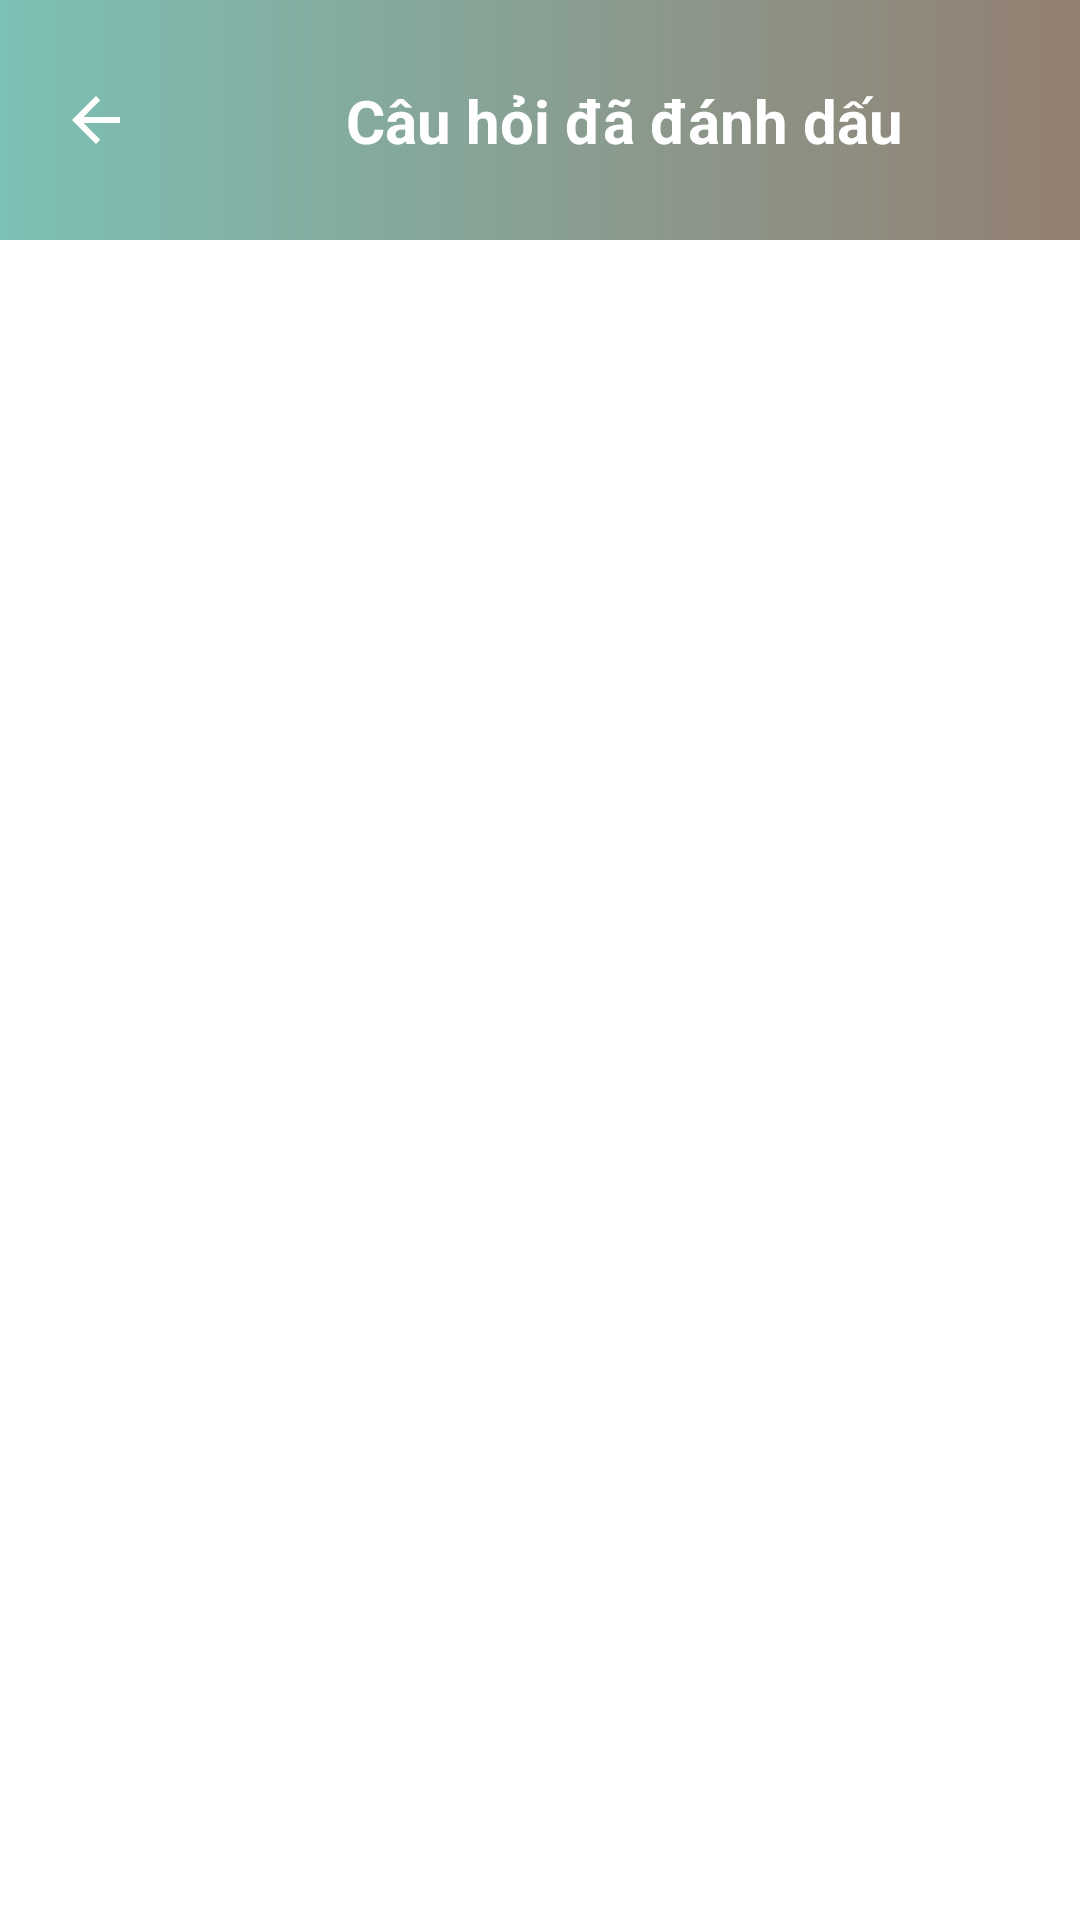

Android layout source for this screen:
<!-- AndroidManifest.xml: application theme Theme.Final -->
<!-- res/layout/activity_bookmark.xml -->
<?xml version="1.0" encoding="utf-8"?>
<androidx.constraintlayout.widget.ConstraintLayout xmlns:android="http://schemas.android.com/apk/res/android"
    xmlns:app="http://schemas.android.com/apk/res-auto"
    xmlns:tools="http://schemas.android.com/tools"
    android:layout_width="match_parent"
    android:layout_height="match_parent"
    android:background="@color/white"
    tools:context=".BookmarkActivity">

    
    <androidx.constraintlayout.widget.ConstraintLayout
        android:id="@+id/headerLayout"
        android:layout_width="match_parent"
        android:layout_height="wrap_content"
        android:background="@drawable/background_header_gradient"
        android:paddingTop="16dp"
        android:paddingBottom="16dp"
        app:layout_constraintTop_toTopOf="parent">

        <ImageButton
            android:id="@+id/back"
            android:layout_width="48dp"
            android:layout_height="48dp"
            android:layout_marginStart="8dp"
            android:background="?attr/selectableItemBackgroundBorderless"
            android:contentDescription="Quay lại"
            android:src="@drawable/ic_arrow_back"
            app:layout_constraintBottom_toBottomOf="parent"
            app:layout_constraintStart_toStartOf="parent"
            app:layout_constraintTop_toTopOf="parent"
            app:tint="@color/white" />

        <TextView
            android:id="@+id/tvTitle"
            android:layout_width="0dp"
            android:layout_height="wrap_content"
            android:text="Câu hỏi đã đánh dấu"
            android:textColor="@color/white"
            android:textSize="20sp"
            android:textStyle="bold"
            android:gravity="center_horizontal"
            app:layout_constraintEnd_toEndOf="parent"
            app:layout_constraintStart_toEndOf="@+id/back"
            app:layout_constraintTop_toTopOf="parent"
            app:layout_constraintBottom_toBottomOf="parent" />

    </androidx.constraintlayout.widget.ConstraintLayout>

    
    <androidx.recyclerview.widget.RecyclerView
        android:id="@+id/rvBookmarks"
        android:layout_width="0dp"
        android:layout_height="0dp"
        android:clipToPadding="false"
        android:paddingTop="8dp"
        android:paddingBottom="8dp"
        app:layout_constraintBottom_toBottomOf="parent"
        app:layout_constraintEnd_toEndOf="parent"
        app:layout_constraintStart_toStartOf="parent"
        app:layout_constraintTop_toBottomOf="@+id/headerLayout"
        tools:listitem="@layout/item_bookmark" />

    
    <ProgressBar
        android:id="@+id/progressBar"
        style="?android:attr/progressBarStyle"
        android:layout_width="wrap_content"
        android:layout_height="wrap_content"
        android:visibility="gone"
        app:layout_constraintBottom_toBottomOf="parent"
        app:layout_constraintEnd_toEndOf="parent"
        app:layout_constraintStart_toStartOf="parent"
        app:layout_constraintTop_toBottomOf="@+id/headerLayout" />

    
    <TextView
        android:id="@+id/tvEmpty"
        android:layout_width="wrap_content"
        android:layout_height="wrap_content"
        android:text="Bạn chưa đánh dấu câu hỏi nào."
        android:textColor="@color/gray_text"
        android:textSize="16sp"
        android:visibility="gone"
        app:layout_constraintBottom_toBottomOf="parent"
        app:layout_constraintEnd_toEndOf="parent"
        app:layout_constraintStart_toStartOf="parent"
        app:layout_constraintTop_toBottomOf="@+id/headerLayout" />

</androidx.constraintlayout.widget.ConstraintLayout>
<!-- res/layout/item_bookmark.xml (included above) -->
<?xml version="1.0" encoding="utf-8"?>
<androidx.cardview.widget.CardView xmlns:android="http://schemas.android.com/apk/res/android"
    xmlns:app="http://schemas.android.com/apk/res-auto"
    android:layout_width="match_parent"
    android:layout_height="wrap_content"
    android:layout_marginStart="16dp"
    android:layout_marginTop="8dp"
    android:layout_marginEnd="16dp"
    android:layout_marginBottom="8dp"
    android:clickable="true"
    android:focusable="true"
    android:foreground="?attr/selectableItemBackground"
    app:cardBackgroundColor="@color/card_background"
    app:cardCornerRadius="12dp"
    app:cardElevation="2dp">

    <LinearLayout
        android:layout_width="match_parent"
        android:layout_height="wrap_content"
        android:orientation="horizontal"
        android:padding="16dp">

        
        <ImageView
            android:id="@+id/imgBookmarkIcon"
            android:layout_width="24dp"
            android:layout_height="24dp"
            android:layout_gravity="center_vertical"
            android:src="@drawable/ic_bookmark_marked"
            app:tint="@color/teal_main"
            android:contentDescription="Đã đánh dấu" />

        
        <LinearLayout
            android:layout_width="0dp"
            android:layout_height="wrap_content"
            android:layout_weight="1"
            android:layout_marginStart="16dp"
            android:orientation="vertical">

            <TextView
                android:id="@+id/tvQuestionId"
                android:layout_width="wrap_content"
                android:layout_height="wrap_content"
                android:text="Câu hỏi số 15"
                android:textColor="@color/black"
                android:textSize="18sp"
                android:textStyle="bold" />

            <TextView
                android:id="@+id/tvTopic"
                android:layout_width="wrap_content"
                android:layout_height="wrap_content"
                android:text="Chủ đề: Quy tắc giao thông đường bộ"
                android:textColor="@color/gray_text"
                android:textSize="14sp" />
        </LinearLayout>

        
        <ImageView
            android:layout_width="wrap_content"
            android:layout_height="wrap_content"
            android:layout_gravity="center_vertical"
            android:src="@drawable/ic_arrow_right"
            app:tint="@color/gray_icon"
            android:contentDescription="Chi tiết" />

    </LinearLayout>

</androidx.cardview.widget.CardView>
<!-- resources referenced by this layout -->
<resources>
  <color name="black">#FF000000</color>
  <color name="card_background">#FFFFFF</color>
  <color name="white">#FFFFFFFF</color>
  <!-- drawable background_header_gradient (drawable) -->
  <shape xmlns:android="http://schemas.android.com/apk/res/android">
      <gradient
          android:angle="0"
          android:startColor="@color/gradient_start"
          android:endColor="@color/gradient_end"
          android:type="linear" />
  </shape>
  <!-- drawable ic_arrow_back (drawable) -->
  <vector xmlns:android="http://schemas.android.com/apk/res/android"
      android:width="24dp"
      android:height="24dp"
      android:viewportWidth="24"
      android:viewportHeight="24">
      <path
          android:fillColor="@android:color/white"
          android:pathData="M20,11H7.83l5.59,-5.59L12,4l-8,8l8,8l1.41,-1.41L7.83,13H20V11z" />
  </vector>
  <!-- drawable ic_arrow_right (drawable) -->
  <vector xmlns:android="http://schemas.android.com/apk/res/android"
      android:width="24dp"
      android:height="24dp"
      android:viewportWidth="24"
      android:viewportHeight="24">
      <path
          android:fillColor="@color/gray_icon"
          android:pathData="M10,6L8.59,7.41L13.17,12L8.59,16.59L10,18l6,-6L10,6z" />
  </vector>
  <!-- drawable ic_bookmark_marked (drawable) -->
  <vector xmlns:android="http://schemas.android.com/apk/res/android"
      android:width="24dp"
      android:height="24dp"
      android:viewportWidth="24"
      android:viewportHeight="24">
      <path
          android:fillColor="@color/teal_main"
          android:pathData="M17,3H7c-1.1,0 -2,0.9 -2,2v16l7,-3l7,3V5c0,-1.1 -0.9,-2 -2,-2z" />
  </vector>
  <style name="Theme.Final" parent="Base.Theme.Final" />
  <color name="gradient_start">#7DC0B5</color>
  <color name="gradient_end">#937F71</color>
  <color name="primary_dark">#7DC0B5</color>
  <color name="secondary_blue">#937F71</color>
  <color name="text_on_dark">#FFFFFF</color>
  <color name="accent_teal">#B6846A</color>
  <color name="light_gray">#EEECE6</color>
  <color name="background_primary">#FFFFFF</color>
  <color name="text_primary">#3B3B3B</color>
  <color name="text_secondary">#5A5A5A</color>
  <style name="ButtonOutline" parent="Widget.Material3.Button.OutlinedButton">
          <item name="android:background">@drawable/btn_outline</item>
          <item name="android:textColor">@color/button_outline_stroke</item>
          <item name="android:textSize">16sp</item>
          <item name="android:paddingStart">@dimen/padding_medium</item>
          <item name="android:paddingEnd">@dimen/padding_medium</item>
          <item name="android:paddingTop">12dp</item>
          <item name="android:paddingBottom">12dp</item>
      </style>
  <!-- drawable btn_primary (drawable) -->
  <?xml version="1.0" encoding="utf-8"?>
  <shape android:shape="rectangle" xmlns:android="http://schemas.android.com/apk/res/android">
      <solid android:color="@color/button_primary"></solid>
      <corners android:radius="12dp"></corners>
      <stroke android:color="@color/accent_teal" android:width="1dp"></stroke>
  </shape>
  <color name="button_text">#FFFFFFFF</color>
  <dimen name="padding_medium">16dp</dimen>
  <color name="button_outline_stroke">#7DC0B5</color>
  <!-- drawable btn_secondary (drawable) -->
  <?xml version="1.0" encoding="utf-8"?>
  <shape android:shape="rectangle" xmlns:android="http://schemas.android.com/apk/res/android">
      <solid android:color="@color/button_secondary"></solid>
      <corners android:radius="12dp"></corners>
      <stroke android:color="@color/medium_gray" android:width="1dp"></stroke>
  </shape>
  <color name="button_text_secondary">#FFFFFFFF</color>
  <color name="button_primary">#7DC0B5</color>
  <color name="ripple_outline">#33111111</color>
  <color name="button_outline_stroke_disabled">#667DC0B5</color>
  <color name="ocean_cream">#EEECE6</color>
  <color name="button_secondary">#937F71</color>
  <color name="medium_gray">#E0CFBD</color>
</resources>
